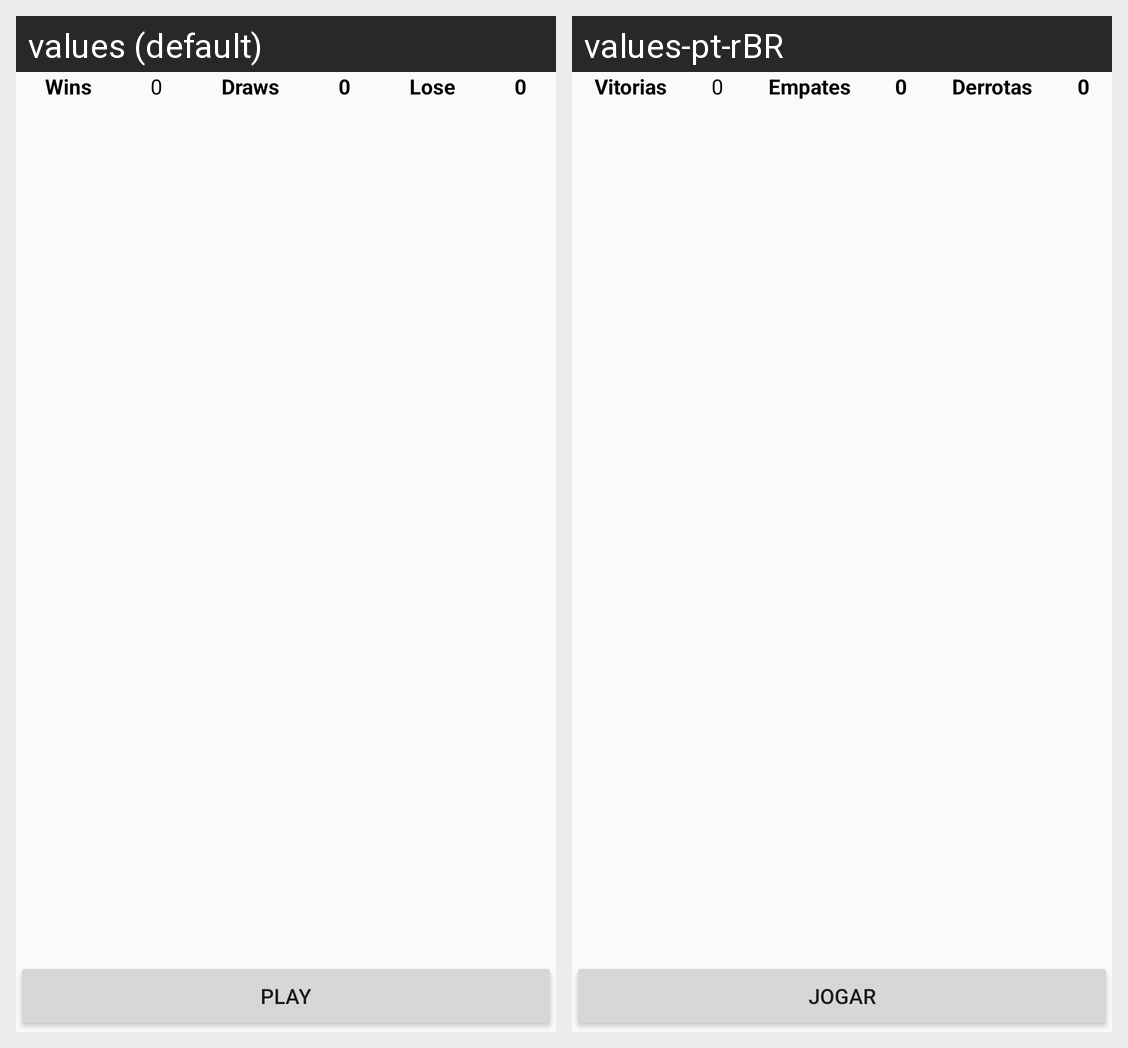

This grid shows one Android layout under two languages. Give, for every string resource on the screen, its name, the default text and each shown locale's text.
Android screen res/layout/activity_game.xml rendered under 2 locales, left to right: values (default), values-pt-rBR. Device: Nexus 5 (rendered at 1080×1920; each locale shown at half size, 540×960, under a caption strip naming it); theme AppTheme.
Strings drawn on this screen, with the default value and each locale's value (text and hints the layout hard-codes, and strings that could not be matched under every locale, appear in the picture but are not listed):

wins
  values: Wins
  values-pt-rBR: Vitorias

draws
  values: Draws
  values-pt-rBR: Empates

lose
  values: Lose
  values-pt-rBR: Derrotas

play
  values: Play
  values-pt-rBR: Jogar
